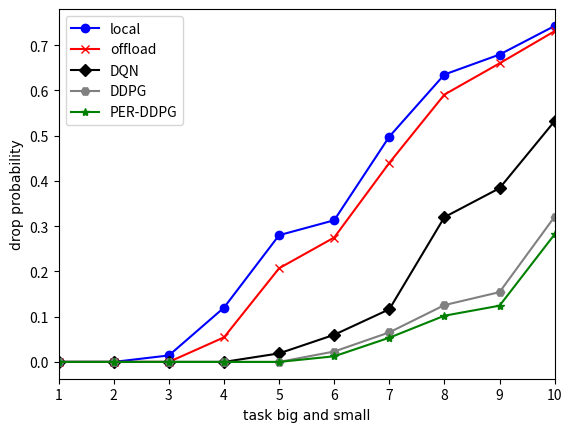

Recreate this plot in Python.
import matplotlib.pyplot as plt
import numpy as np
# new_ticks = np.linspace(10,100,9)
# print(new_ticks)
# plt.xticks(new_ticks)
#x=(10,20,30,40,50,60,70,80,90,100)
x=np.linspace(1,10,10)
#任务丢弃率
y=[0,0,0.0143387,0.12,0.280112,0.313131,0.498,0.6353,0.6794,0.7427]
y2=(0,0,0,0.0543,0.207,0.275,0.44,0.591,0.66,0.73112)
y3=(0,0,0,0,0.018867,0.06,0.1164,0.32,0.384,0.5323)
y4=(0,0,0,0,0,0.023,0.06533,0.1256,0.1543,0.321)
y5=(0,0,0,0,0,0.012433,0.053533,0.102156,0.1243,0.2821)

plt.xlim(1,10)
# plt.ylim(0,1)
plt.plot(x,y,color="blue",marker="o",label="local")
plt.plot(x,y2,color="red",marker="x",label="offload")
plt.plot(x,y3,color="black",marker="D",label="DQN")
plt.plot(x,y4,color="gray",marker="H",label="DDPG")
plt.plot(x,y5,color="green",marker="*",label="PER-DDPG")
plt.xlabel("task big and small",fontproperties="SimSun")
plt.ylabel("drop probability",fontproperties="SimSun")

plt.legend()
plt.savefig("drop probability.png",dpi=500,bbox_inches="tight")
plt.show()